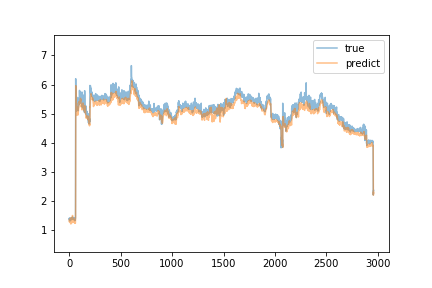

Data behind this chart, as committed beside it:
true, predict
1.38, 1.301
1.38, 1.321
1.42, 1.318
1.34, 1.378
1.32, 1.299
1.38, 1.294
1.37, 1.341
1.38, 1.358
1.41, 1.308
1.36, 1.262
1.34, 1.365
1.41, 1.39
1.33, 1.396
1.36, 1.302
1.39, 1.272
1.36, 1.277
1.39, 1.216
1.4, 1.229
1.4, 1.433
1.39, 1.371
1.41, 1.395
1.39, 1.302
1.39, 1.281
1.39, 1.343
1.39, 1.328
1.38, 1.36
1.43, 1.32
1.38, 1.338
1.44, 1.343
1.45, 1.308
1.4, 1.411
1.43, 1.263
1.44, 1.508
1.4, 1.316
1.44, 1.334
1.44, 1.381
1.41, 1.339
1.41, 1.345
1.42, 1.38
1.39, 1.359
1.38, 1.311
1.42, 1.359
1.42, 1.363
1.41, 1.332
1.4, 1.336
1.4, 1.305
1.39, 1.297
1.37, 1.268
1.42, 1.317
1.43, 1.366
1.41, 1.38
1.4, 1.334
1.33, 1.342
1.36, 1.249
1.42, 1.319
1.39, 1.34
1.43, 1.336
1.35, 1.324
1.34, 1.271
1.38, 1.24
... 2,899 more rows
